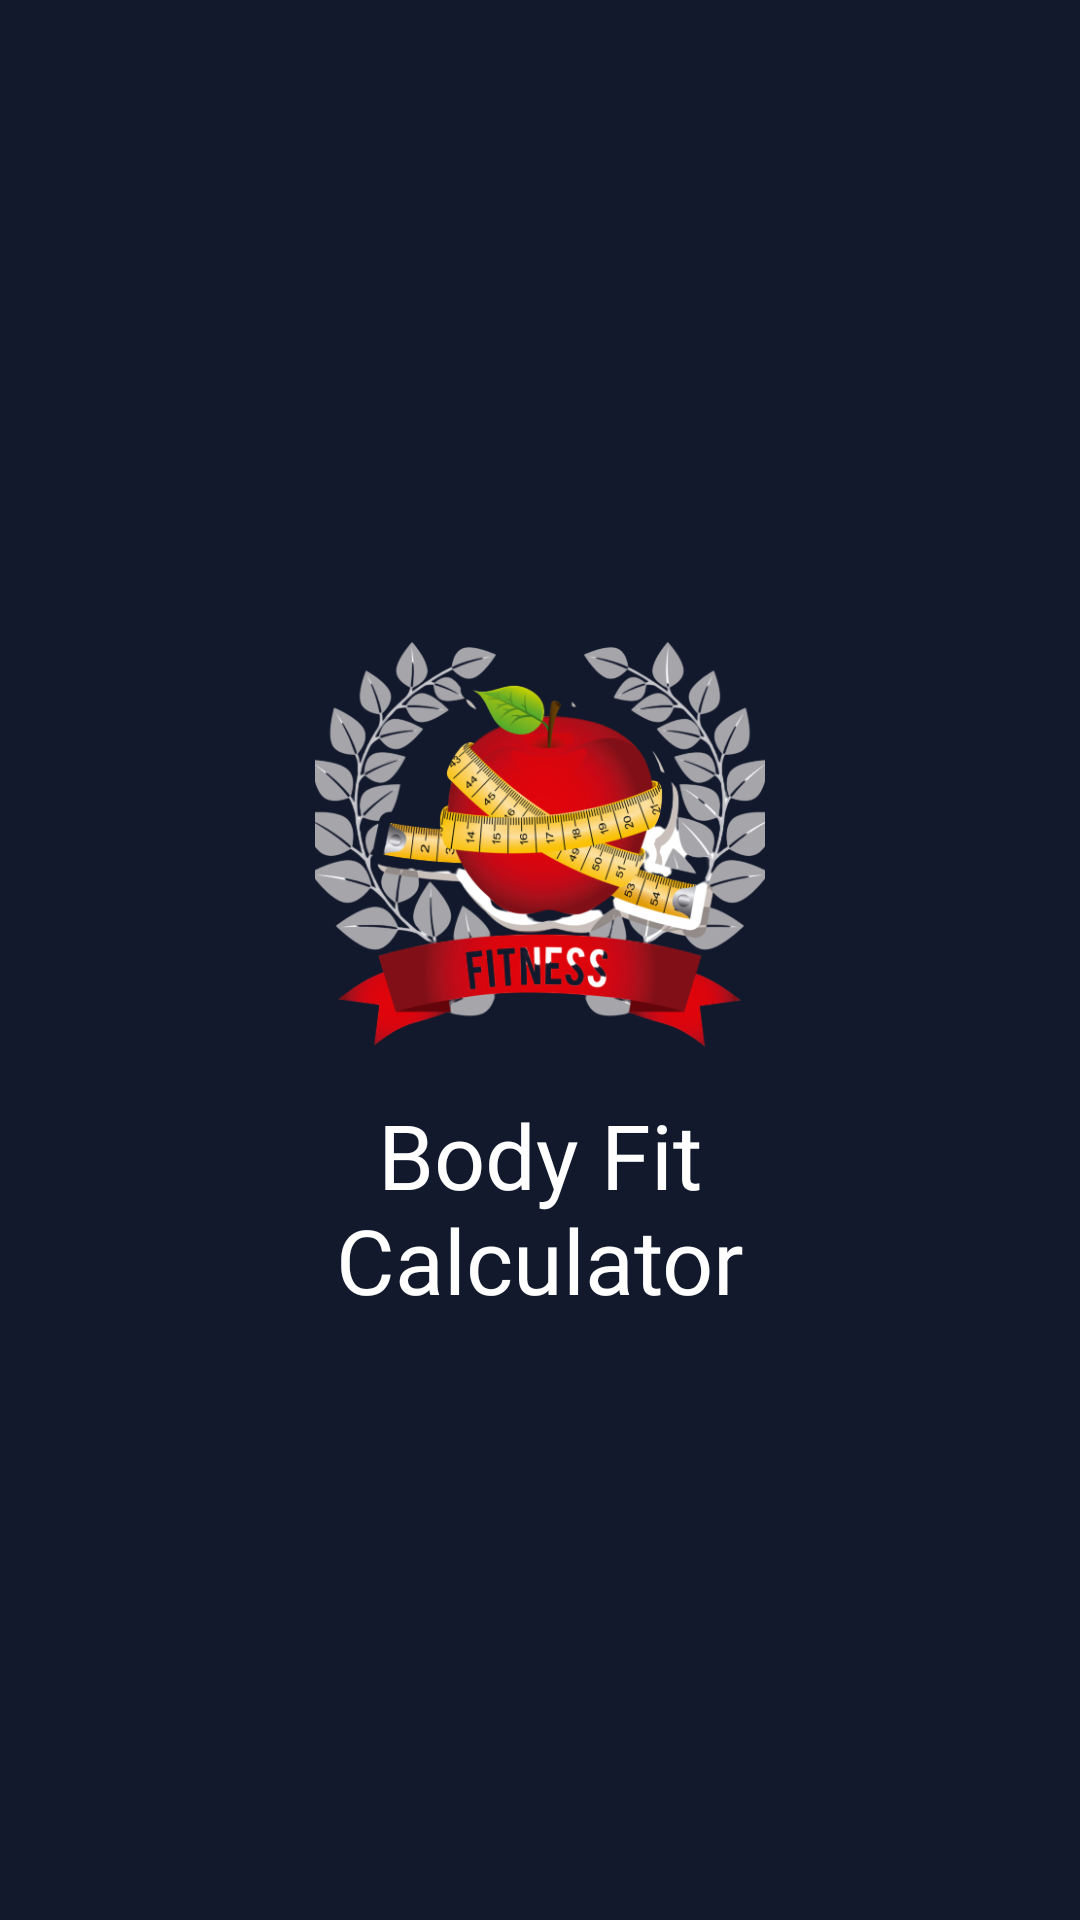

Produce the Android XML layout that renders to this screen, including the resource entries it uses.
<!-- AndroidManifest.xml: application theme AppTheme -->
<!-- res/layout/activity_splash.xml -->
<?xml version="1.0" encoding="utf-8"?>
<LinearLayout xmlns:android="http://schemas.android.com/apk/res/android"
    xmlns:tools="http://schemas.android.com/tools"
    android:layout_width="match_parent"
    android:layout_height="match_parent"
    android:background="@color/walk_through_background"
    android:gravity="center"
    android:orientation="vertical"
    tools:context=".Splash">

    <ImageView
        android:id="@+id/apple"
        android:layout_width="150dp"
        android:layout_height="150dp"
        android:layout_gravity="center"
        android:layout_marginTop="10dp"
        android:layout_marginBottom="5dp"
        android:scaleType="centerCrop"

        android:src="@drawable/logo" />

    <TextView
        android:id="@+id/topText"
        android:layout_width="match_parent"
        android:layout_height="wrap_content"
        android:fontFamily="@font/nosifer_regular"
        android:gravity="center"
        android:padding="5dp"
        android:text="@string/body_fit_calculator"
        android:textColor="#FFFFFF"
        android:textSize="30sp" />

</LinearLayout>
<!-- resources referenced by this layout -->
<resources>
  <color name="walk_through_background">#12192c</color>
  <!-- drawable logo: png bitmap (drawable, 214075 bytes) -->
  <string name="body_fit_calculator">Body Fit\nCalculator</string>
  <style name="AppTheme" parent="Theme.MaterialComponents.DayNight.NoActionBar">
          <item name="colorPrimary">@color/colorPrimary</item>
          <item name="colorPrimaryDark">@color/colorPrimaryDark</item>
          <item name="colorAccent">@color/colorAccent</item>
          <item name="android:colorBackground">@color/colorPrimary</item>
          <item name="colorNavigationItem">@color/menu_item_color_state</item>
          <item name="colorNavigationItemSelected">@color/colorWhite</item>
          <item name="drawableNavigationItemBackground">@drawable/menu_background_color_state</item>
          <item name="android:dialogTheme">@style/AppDialogTheme</item>
      </style>
  <color name="colorPrimary">#F2F3F5</color>
  <color name="colorPrimaryDark">#d32f2f</color>
  <color name="colorAccent">#C6D32F2F</color>
  <color name="colorWhite">#FFFFFF</color>
  <style name="AppDialogTheme" parent="Theme.MaterialComponents.Dialog">
          <item name="android:windowNoTitle">false</item>
          <item name="android:windowFullscreen">false</item>
          <item name="android:windowIsTranslucent">true</item>
          <item name="android:windowBackground">@android:color/transparent</item>
          <item name="android:windowIsFloating">true</item>
          <item name="android:windowCloseOnTouchOutside">true</item>
      </style>
</resources>
